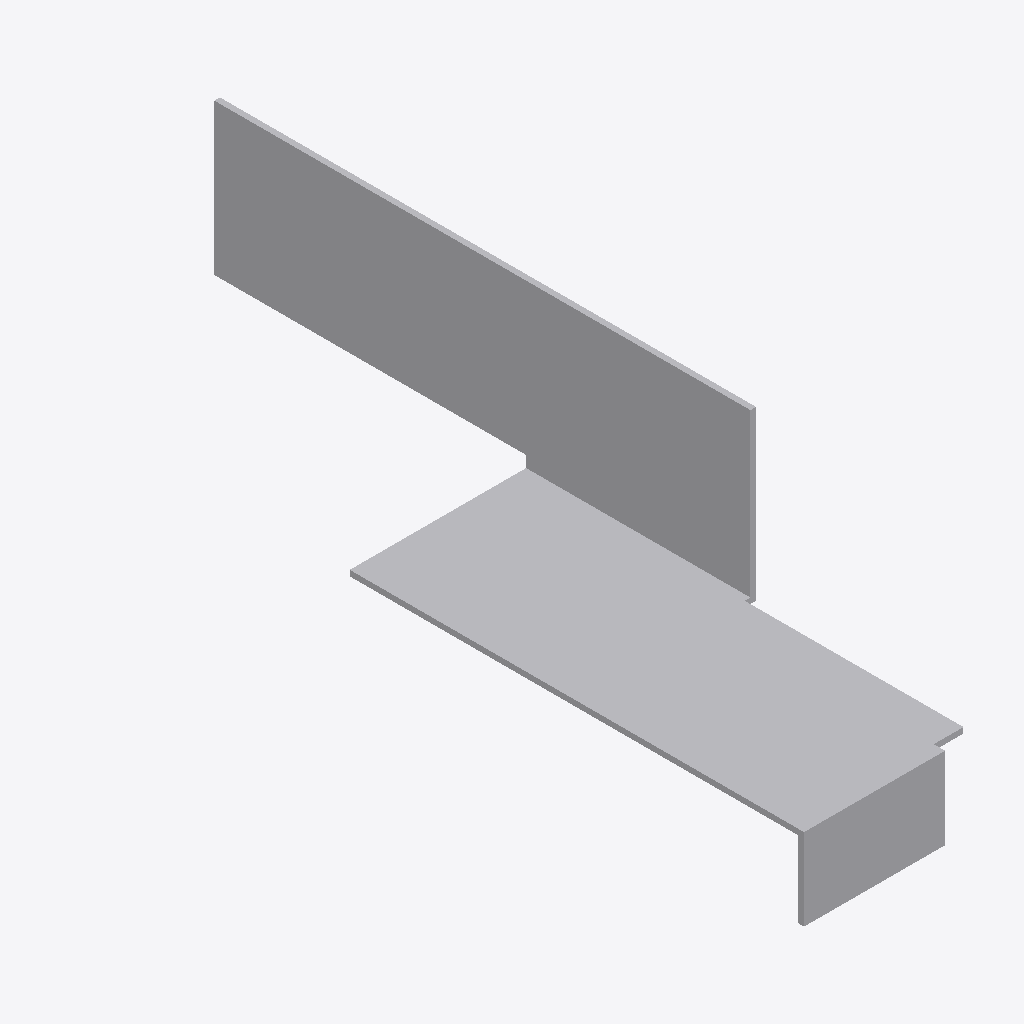
Isometric view of an IFC building model (IFC-SPF (STEP), schema IFC2X3, length unit millimetre), seen from the south-west, elements coloured by IFC class: 1 other element (light grey).
Extent 0.064 m × 0.271 m × 0.087 m (x, y, z). Storeys (1): Level 1 at 0.00 m. Elements (1): 1 IfcBuildingElementProxy.

HEADER;
FILE_DESCRIPTION(('ViewDefinition [CoordinationView]'),'2;1');
FILE_NAME('','2025-05-08T16:45:36',(''),(''),'The EXPRESS Data Manager Version 5.02.0100.07 : ','20140606_1530(x64) - Exporter 2015.0.2014.0606 -','');
FILE_SCHEMA(('IFC2X3'));
ENDSEC;
DATA;
#94=IFCPROJECT('2yLul87gL9fOfpfh9sWEiD',#41,'',$,$,'D:\\ES-25042542 EU BIM drawings for various UK product\\3D Contents\\Remove hole\\RFA 3D\\SFHM-BL.ifc','',(#83,#91),#78);
#389=IFCSITE('2yLul87gL9fOfpfh9sWEiF',#41,'Default',$,'',#388,$,$,.ELEMENT.,(42,24,53,508911),(-71,-15,-29,-58837),0.0,$,$);
#104=IFCBUILDING('2yLul87gL9fOfpfh9sWEiC',#41,'',$,$,#32,$,'',.ELEMENT.,$,$,#100);
#113=IFCBUILDINGSTOREY('2yLul87gL9fOfpfhA9Vn58',#41,'Level 1',$,$,#111,$,'Level 1',.ELEMENT.,0.0);
#281=IFCBUILDINGELEMENTPROXY('2eFtpeCnvBaQKXkHYjik62',#41,'SFHM-BL:SFHM-BL:70123',$,'SFHM-BL',#279,#274,'70123',.ELEMENT.);
ENDSEC;
